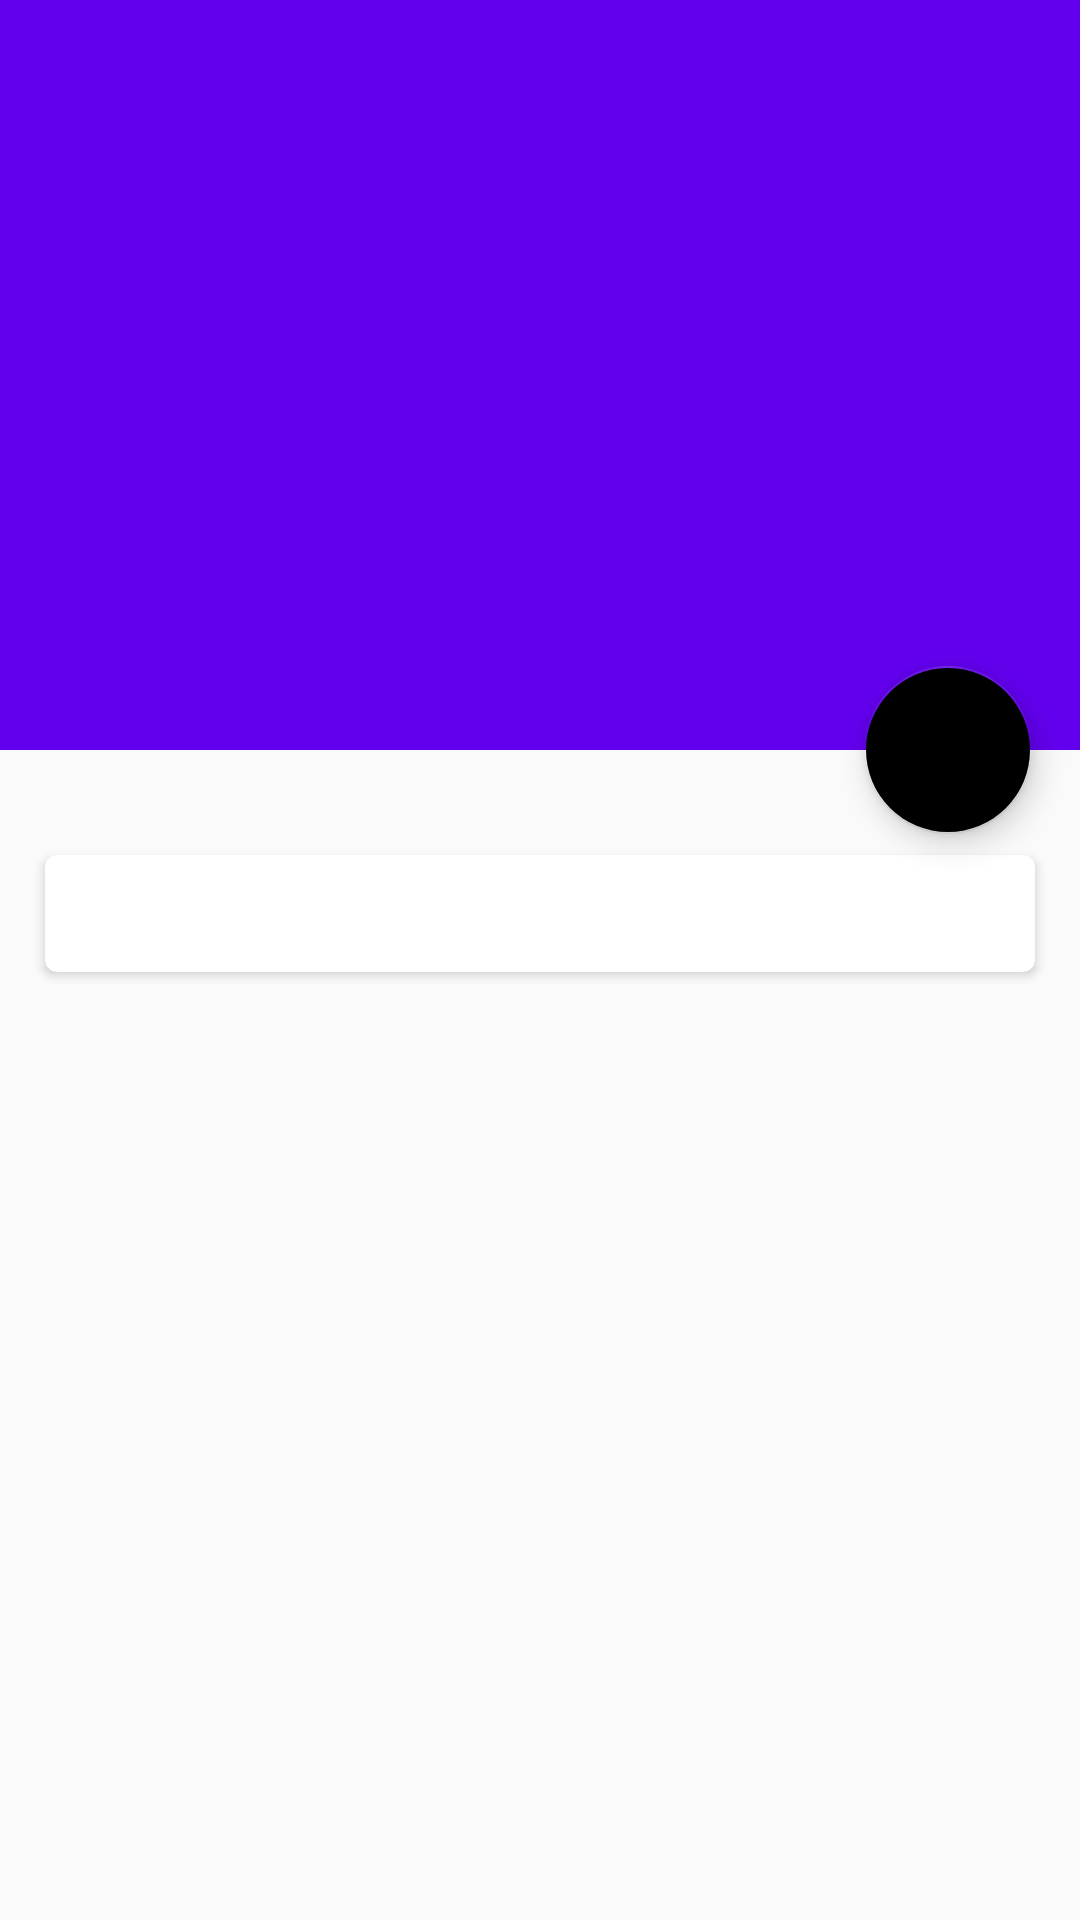

This screen was rendered from an Android layout file. Write that file and the resources it references.
<!-- AndroidManifest.xml: application theme AppTheme -->
<!-- res/layout/activity_meeting_detail.xml -->
<?xml version="1.0" encoding="utf-8"?>
<android.support.design.widget.CoordinatorLayout
    xmlns:android="http://schemas.android.com/apk/res/android"
    xmlns:app="http://schemas.android.com/apk/res-auto"
    xmlns:tools="http://schemas.android.com/tools"
    android:layout_width="match_parent"
    android:layout_height="match_parent"
    tools:context="com.example.IdCard.MeetingDetailActivity">

    <android.support.design.widget.AppBarLayout
        android:id="@+id/appBar"
        android:layout_width="match_parent"
        android:layout_height="250dp">

        <android.support.design.widget.CollapsingToolbarLayout
            android:id="@+id/collapsing_toolbar"
            android:layout_width="match_parent"
            android:layout_height="match_parent"
            android:theme="@style/ThemeOverlay.AppCompat.Dark.ActionBar"
            app:contentScrim="@color/colorPrimary"
            app:layout_scrollFlags="scroll|exitUntilCollapsed"
            >

            <ImageView
                android:id="@+id/meetingdetail_image_view"
                android:layout_width="match_parent"
                android:layout_height="match_parent"
                android:scaleType="centerCrop"
                app:layout_collapseMode="parallax"/>

            <android.support.v7.widget.Toolbar
                android:id="@+id/meetingdetail_toolbar"
                android:layout_width="match_parent"
                android:layout_height="?attr/actionBarSize"
                android:layout_marginTop="25dp"
                app:layout_collapseMode="pin">

            </android.support.v7.widget.Toolbar>

        </android.support.design.widget.CollapsingToolbarLayout>
    </android.support.design.widget.AppBarLayout>

    <android.support.v4.widget.NestedScrollView
        android:layout_width="match_parent"
        android:layout_height="match_parent"
        app:layout_behavior="@string/appbar_scrolling_view_behavior">

        <LinearLayout
            android:layout_width="match_parent"
            android:layout_height="wrap_content"
            android:orientation="vertical">

            <android.support.v7.widget.CardView
                android:layout_width="match_parent"
                android:layout_height="wrap_content"
                android:layout_marginBottom="15dp"
                android:layout_marginLeft="15dp"
                android:layout_marginRight="15dp"
                android:layout_marginTop="35dp"
                app:cardCornerRadius="4dp">

                <TextView
                    android:id="@+id/meetingdetail_content_text"
                    android:layout_width="wrap_content"
                    android:layout_height="wrap_content"
                    android:layout_margin="10dp"/>

            </android.support.v7.widget.CardView>
        </LinearLayout>

    </android.support.v4.widget.NestedScrollView>

    <android.support.design.widget.FloatingActionButton
        android:layout_width="wrap_content"
        android:layout_height="wrap_content"
        android:layout_margin="16dp"
        android:src="@drawable/ic_meeting_choose"
        app:layout_anchor="@id/appBar"
        app:layout_anchorGravity="bottom|end"/>

</android.support.design.widget.CoordinatorLayout>
<!-- resources referenced by this layout -->
<resources>
  <style name="AppTheme" parent="AppBaseTheme">
  
          <item name="android:textColorPrimary">@android:color/white</item>
          <item name="drawerArrowStyle">@style/DrawerArrowStyle</item>
          <item name="android:windowTranslucentStatus" tools:targetApi="21">true</item>
  
          <item name="android:windowContentOverlay">@null</item>
          <item name="windowActionBar">false</item>
          <item name="windowNoTitle">true</item>
  
          
          <item name="colorControlNormal">@android:color/white</item>
          <item name="actionBarTheme">@style/AppTheme.ActionBarTheme</item>
  
          
          <item name="colorPrimary">@color/colorPrimary</item>
          <item name="colorPrimaryDark">@color/colorPrimaryDark</item>
          <item name="colorAccent">@color/accent_color</item>
  
          <item name="android:navigationBarColor" tools:targetApi="21">@color/navigationBarColor</item>
          <item name="android:windowDrawsSystemBarBackgrounds" tools:targetApi="21">true</item>
  
      </style>
  <style name="AppBaseTheme" parent="@style/Theme.AppCompat.Light">
      </style>
  <style name="DrawerArrowStyle" parent="Widget.AppCompat.DrawerArrowToggle">
          <item name="spinBars">true</item>
          <item name="color">@color/drawerArrowColor</item>
      </style>
  <style name="AppTheme.ActionBarTheme" parent="@style/ThemeOverlay.AppCompat.ActionBar">
          
          <item name="colorControlNormal">@android:color/white</item>
      </style>
  <!-- not gathered from this repository: default colours our renderer supplied (Android Studio template values) -->
  <color name="colorPrimary">#FF6200EE</color>
  <color name="colorPrimaryDark">#FF3700B3</color>
</resources>
